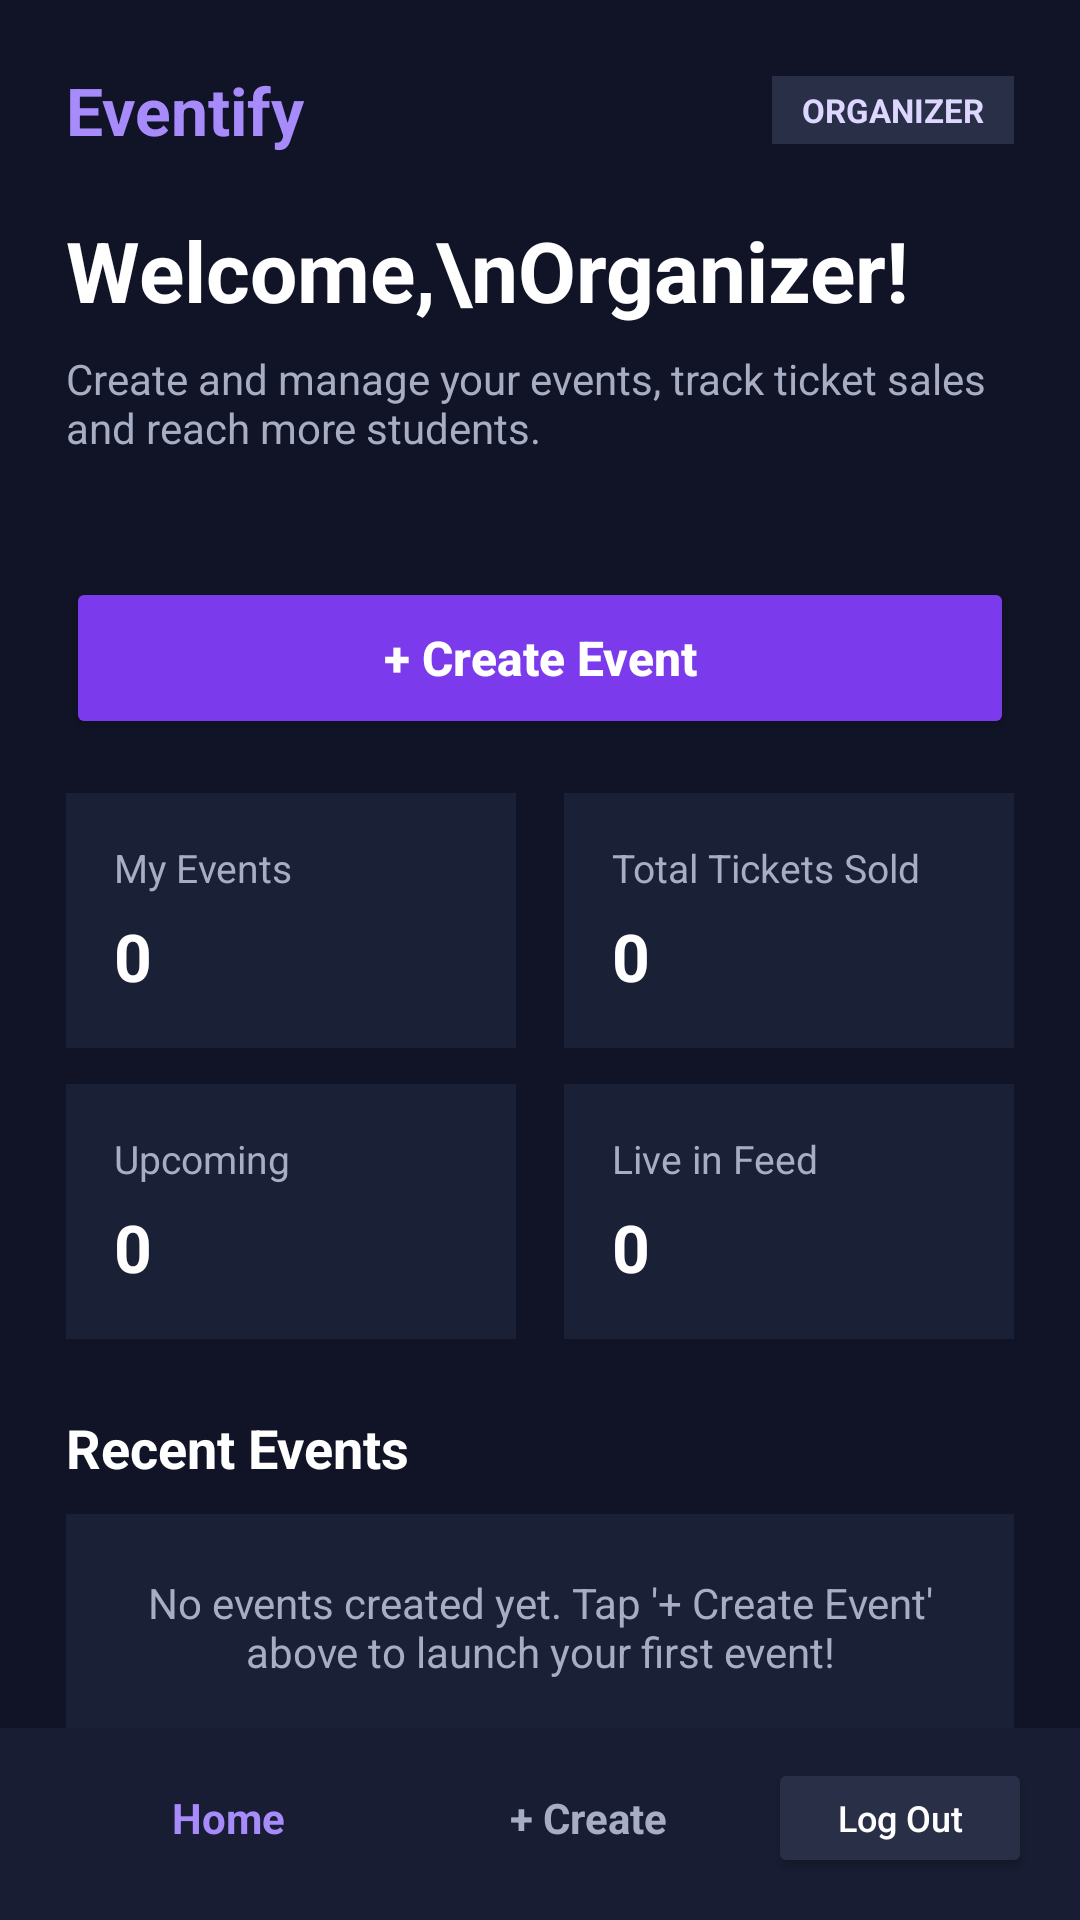

Android layout source for this screen:
<!-- AndroidManifest.xml: application theme Theme.EventManagementApp -->
<!-- res/layout/activity_dashboard.xml -->
<?xml version="1.0" encoding="utf-8"?>
<LinearLayout xmlns:android="http://schemas.android.com/apk/res/android"
    android:layout_width="match_parent"
    android:layout_height="match_parent"
    android:orientation="vertical"
    android:background="#101426">

    <ScrollView
        android:layout_width="match_parent"
        android:layout_height="0dp"
        android:layout_weight="1"
        android:fillViewport="true"
        android:scrollbars="none">

        <LinearLayout
            android:id="@+id/llTopContainer"
            android:layout_width="match_parent"
            android:layout_height="wrap_content"
            android:orientation="vertical"
            android:paddingStart="22dp"
            android:paddingEnd="22dp"
            android:paddingTop="22dp"
            android:paddingBottom="22dp">

            
            <LinearLayout
                android:layout_width="match_parent"
                android:layout_height="wrap_content"
                android:orientation="horizontal"
                android:gravity="center_vertical">

                <TextView
                    android:layout_width="0dp"
                    android:layout_height="wrap_content"
                    android:layout_weight="1"
                    android:text="Eventify"
                    android:textColor="#A78BFA"
                    android:textStyle="bold"
                    android:textSize="22sp" />

                <TextView
                    android:id="@+id/tvDashboardRole"
                    android:layout_width="wrap_content"
                    android:layout_height="wrap_content"
                    android:paddingLeft="10dp"
                    android:paddingRight="10dp"
                    android:paddingTop="4dp"
                    android:paddingBottom="4dp"
                    android:text="ORGANIZER"
                    android:textColor="#DDD6FE"
                    android:textSize="11sp"
                    android:background="#292F47"
                    android:textStyle="bold" />
            </LinearLayout>

            <TextView
                android:id="@+id/tvDashboardTitle"
                android:layout_width="match_parent"
                android:layout_height="wrap_content"
                android:layout_marginTop="20dp"
                android:text="Welcome,\nOrganizer!"
                android:textColor="#FFFFFF"
                android:textSize="28sp"
                android:textStyle="bold" />

            <TextView
                android:id="@+id/tvDashboardDescription"
                android:layout_width="match_parent"
                android:layout_height="wrap_content"
                android:layout_marginTop="8dp"
                android:text="Create and manage your events, track ticket sales and reach more students."
                android:textColor="#A7AEC4"
                android:textSize="14sp" />

            <TextView
                android:id="@+id/tvDashboardEmail"
                android:layout_width="match_parent"
                android:layout_height="wrap_content"
                android:layout_marginTop="6dp"
                android:textColor="#A78BFA"
                android:textSize="12sp" />

            <Button
                android:id="@+id/btnDashboardAction"
                android:layout_width="match_parent"
                android:layout_height="54dp"
                android:layout_marginTop="18dp"
                android:text="+ Create Event"
                android:textAllCaps="false"
                android:textStyle="bold"
                android:textSize="16sp"
                android:textColor="#FFFFFF"
                android:backgroundTint="#7C3AED" />

            
            <LinearLayout
                android:layout_width="match_parent"
                android:layout_height="wrap_content"
                android:layout_marginTop="18dp"
                android:orientation="horizontal">

                <LinearLayout
                    android:layout_width="0dp"
                    android:layout_height="wrap_content"
                    android:layout_weight="1"
                    android:layout_marginEnd="8dp"
                    android:orientation="vertical"
                    android:padding="16dp"
                    android:background="#1A2036">

                    <TextView
                        android:layout_width="wrap_content"
                        android:layout_height="wrap_content"
                        android:text="My Events"
                        android:textColor="#A7AEC4"
                        android:textSize="13sp" />

                    <TextView
                        android:id="@+id/tvStatMyEvents"
                        android:layout_width="wrap_content"
                        android:layout_height="wrap_content"
                        android:layout_marginTop="6dp"
                        android:text="0"
                        android:textColor="#FFFFFF"
                        android:textSize="22sp"
                        android:textStyle="bold" />
                </LinearLayout>

                <LinearLayout
                    android:layout_width="0dp"
                    android:layout_height="wrap_content"
                    android:layout_weight="1"
                    android:layout_marginStart="8dp"
                    android:orientation="vertical"
                    android:padding="16dp"
                    android:background="#1A2036">

                    <TextView
                        android:layout_width="wrap_content"
                        android:layout_height="wrap_content"
                        android:text="Total Tickets Sold"
                        android:textColor="#A7AEC4"
                        android:textSize="13sp" />

                    <TextView
                        android:id="@+id/tvStatTotalTickets"
                        android:layout_width="wrap_content"
                        android:layout_height="wrap_content"
                        android:layout_marginTop="6dp"
                        android:text="0"
                        android:textColor="#FFFFFF"
                        android:textSize="22sp"
                        android:textStyle="bold" />
                </LinearLayout>
            </LinearLayout>

            <LinearLayout
                android:layout_width="match_parent"
                android:layout_height="wrap_content"
                android:layout_marginTop="12dp"
                android:orientation="horizontal">

                <LinearLayout
                    android:layout_width="0dp"
                    android:layout_height="wrap_content"
                    android:layout_weight="1"
                    android:layout_marginEnd="8dp"
                    android:orientation="vertical"
                    android:padding="16dp"
                    android:background="#1A2036">

                    <TextView
                        android:layout_width="wrap_content"
                        android:layout_height="wrap_content"
                        android:text="Upcoming"
                        android:textColor="#A7AEC4"
                        android:textSize="13sp" />

                    <TextView
                        android:id="@+id/tvStatUpcoming"
                        android:layout_width="wrap_content"
                        android:layout_height="wrap_content"
                        android:layout_marginTop="6dp"
                        android:text="0"
                        android:textColor="#FFFFFF"
                        android:textSize="22sp"
                        android:textStyle="bold" />
                </LinearLayout>

                <LinearLayout
                    android:layout_width="0dp"
                    android:layout_height="wrap_content"
                    android:layout_weight="1"
                    android:layout_marginStart="8dp"
                    android:orientation="vertical"
                    android:padding="16dp"
                    android:background="#1A2036">

                    <TextView
                        android:layout_width="wrap_content"
                        android:layout_height="wrap_content"
                        android:text="Live in Feed"
                        android:textColor="#A7AEC4"
                        android:textSize="13sp" />

                    <TextView
                        android:id="@+id/tvStatCompleted"
                        android:layout_width="wrap_content"
                        android:layout_height="wrap_content"
                        android:layout_marginTop="6dp"
                        android:text="0"
                        android:textColor="#FFFFFF"
                        android:textSize="22sp"
                        android:textStyle="bold" />
                </LinearLayout>
            </LinearLayout>

            
            <TextView
                android:layout_width="match_parent"
                android:layout_height="wrap_content"
                android:layout_marginTop="24dp"
                android:layout_marginBottom="10dp"
                android:text="Recent Events"
                android:textColor="#FFFFFF"
                android:textSize="18sp"
                android:textStyle="bold" />

            <TextView
                android:id="@+id/tvNoOrganizerEvents"
                android:layout_width="match_parent"
                android:layout_height="wrap_content"
                android:padding="20dp"
                android:gravity="center"
                android:background="#1A2036"
                android:text="No events created yet. Tap '+ Create Event' above to launch your first event!"
                android:textColor="#A7AEC4"
                android:textSize="14sp" />

            <LinearLayout
                android:id="@+id/llRecentEventsContainer"
                android:layout_width="match_parent"
                android:layout_height="wrap_content"
                android:orientation="vertical" />

        </LinearLayout>
    </ScrollView>

    
    <LinearLayout
        android:id="@+id/llBottomNav"
        android:layout_width="match_parent"
        android:layout_height="wrap_content"
        android:minHeight="64dp"
        android:orientation="horizontal"
        android:background="#181D33"
        android:gravity="center_vertical"
        android:paddingStart="16dp"
        android:paddingEnd="16dp"
        android:paddingTop="8dp"
        android:paddingBottom="12dp">

        <TextView
            android:id="@+id/navOrganizerHome"
            android:layout_width="0dp"
            android:layout_height="wrap_content"
            android:layout_weight="1"
            android:gravity="center"
            android:padding="8dp"
            android:text="Home"
            android:textColor="#A78BFA"
            android:textStyle="bold"
            android:textSize="14sp" />

        <TextView
            android:id="@+id/navOrganizerCreate"
            android:layout_width="0dp"
            android:layout_height="wrap_content"
            android:layout_weight="1"
            android:gravity="center"
            android:padding="8dp"
            android:text="+ Create"
            android:textColor="#A7AEC4"
            android:textStyle="bold"
            android:textSize="14sp" />

        <Button
            android:id="@+id/btnLogout"
            android:layout_width="wrap_content"
            android:layout_height="40dp"
            android:text="Log Out"
            android:textAllCaps="false"
            android:textSize="12sp"
            android:textColor="#FFFFFF"
            android:backgroundTint="#292F47" />
    </LinearLayout>

</LinearLayout>
<!-- resources referenced by this layout -->
<resources>
  <style name="Theme.EventManagementApp" parent="Theme.MaterialComponents.DayNight.NoActionBar">
          
          <item name="colorPrimary">@color/purple_500</item>
          <item name="colorPrimaryVariant">@color/purple_700</item>
          <item name="colorOnPrimary">@color/white</item>
          
          <item name="colorSecondary">@color/teal_200</item>
          <item name="colorSecondaryVariant">@color/teal_700</item>
          <item name="colorOnSecondary">@color/black</item>
          
          <item name="android:statusBarColor">?attr/colorPrimaryVariant</item>
          
      </style>
  <!-- not gathered from this repository: default colours our renderer supplied (Android Studio template values) -->
  <color name="purple_500">#FF6200EE</color>
  <color name="purple_700">#FF3700B3</color>
  <color name="teal_200">#FF03DAC5</color>
  <color name="teal_700">#FF018786</color>
  <color name="black">#FF000000</color>
  <color name="white">#FFFFFFFF</color>
</resources>
